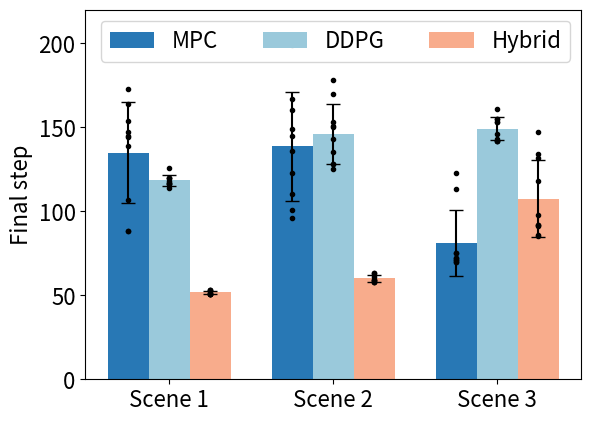

Source code (Python):
import statistics
import matplotlib.pyplot as plt # type: ignore

data_mpc_s1 = [154, 173, 88, 144, 147, 107, 139, 164, 88, 145] # fail: 2
data_ddpg_s1 = [120, 126, 117, 118, 116, 117, 116, 120, 114, 120] # fail: 0
data_hyb_s1 = [53, 51, 51, 51, 51, 53, 51, 53, 52, 51] # fail: 0

data_mpc_s2 = [96, 101, 110, 123, 136, 145, 149, 167, 199, 160] # fail: 0
data_ddpg_s2 = [151, 128, 135, 170, 153, 150, 143, 125, 128, 178] # fail: 0
data_hyb_s2 = [58, 59, 61, 63, 58, 58, 62, 59, 59, 63] # fail: 0

data_mpc_s3 = [75, 75, 113, 72, 123, 71, 72, 71, 70, 70] # fail: 1
data_ddpg_s3 = [142, 143, 155, 153, 161, 153, 142, 146, 142, 155] # fail: 0
data_hyb_s3 = [85, 98, 86, 132, 92, 134, 147, 118, 91, 92] # fail: 1

n_bar_per_category = 3
bar_width = 0.5
yerr_width = 5
color_list = ['#2878b5', '#9ac9db', '#f8ac8c']

fig, ax = plt.subplots()

mpc_index = [i*(n_bar_per_category+1)*bar_width for i in range(n_bar_per_category)]
ddpg_index = [bar_width + i*(n_bar_per_category+1)*bar_width for i in range(n_bar_per_category)]
hyb_index = [2*bar_width + i*(n_bar_per_category+1)*bar_width for i in range(n_bar_per_category)]

# add the mean and error bars
bar_mpc = ax.bar(mpc_index, 
       [statistics.mean(data_mpc_s1), statistics.mean(data_mpc_s2), statistics.mean(data_mpc_s3)], bar_width, color=color_list[0],
       yerr=[statistics.stdev(data_mpc_s1), statistics.stdev(data_mpc_s2), statistics.stdev(data_mpc_s3)], capsize=yerr_width)
bar_ddpg = ax.bar(ddpg_index,
       [statistics.mean(data_ddpg_s1), statistics.mean(data_ddpg_s2), statistics.mean(data_ddpg_s3)], bar_width, color=color_list[1],
       yerr=[statistics.stdev(data_ddpg_s1), statistics.stdev(data_ddpg_s2), statistics.stdev(data_ddpg_s3)], capsize=yerr_width)
bar_hyb = ax.bar(hyb_index,
       [statistics.mean(data_hyb_s1), statistics.mean(data_hyb_s2), statistics.mean(data_hyb_s3)], bar_width, color=color_list[2],
       yerr=[statistics.stdev(data_hyb_s1), statistics.stdev(data_hyb_s2), statistics.stdev(data_hyb_s3)], capsize=yerr_width)

ax.plot([mpc_index[0]]*len(data_mpc_s1), data_mpc_s1, '.', color='black')
ax.plot([ddpg_index[0]]*len(data_ddpg_s1), data_ddpg_s1, '.', color='black')
ax.plot([hyb_index[0]]*len(data_hyb_s1), data_hyb_s1, '.', color='black')

ax.plot([mpc_index[1]]*len(data_mpc_s2), data_mpc_s2, '.', color='black')
ax.plot([ddpg_index[1]]*len(data_ddpg_s2), data_ddpg_s2, '.', color='black')
ax.plot([hyb_index[1]]*len(data_hyb_s2), data_hyb_s2, '.', color='black')

ax.plot([mpc_index[2]]*len(data_mpc_s3), data_mpc_s3, '.', color='black')
ax.plot([ddpg_index[2]]*len(data_ddpg_s3), data_ddpg_s3, '.', color='black')
ax.plot([hyb_index[2]]*len(data_hyb_s3), data_hyb_s3, '.', color='black')

ax.set_xticks(ddpg_index)
ax.set_xticklabels(['Scene 1', 'Scene 2', 'Scene 3'], fontsize=16)
ax.set_ylabel('Final step', fontsize=16)
ax.tick_params(axis='y', labelsize=16)

ax.legend((bar_mpc, bar_ddpg, bar_hyb), ('MPC', 'DDPG', 'Hybrid'), prop={'size': 16}, ncols=3)

ax.set_ylim(0, 220)
# plt.title('Final step comparison')
plt.show()